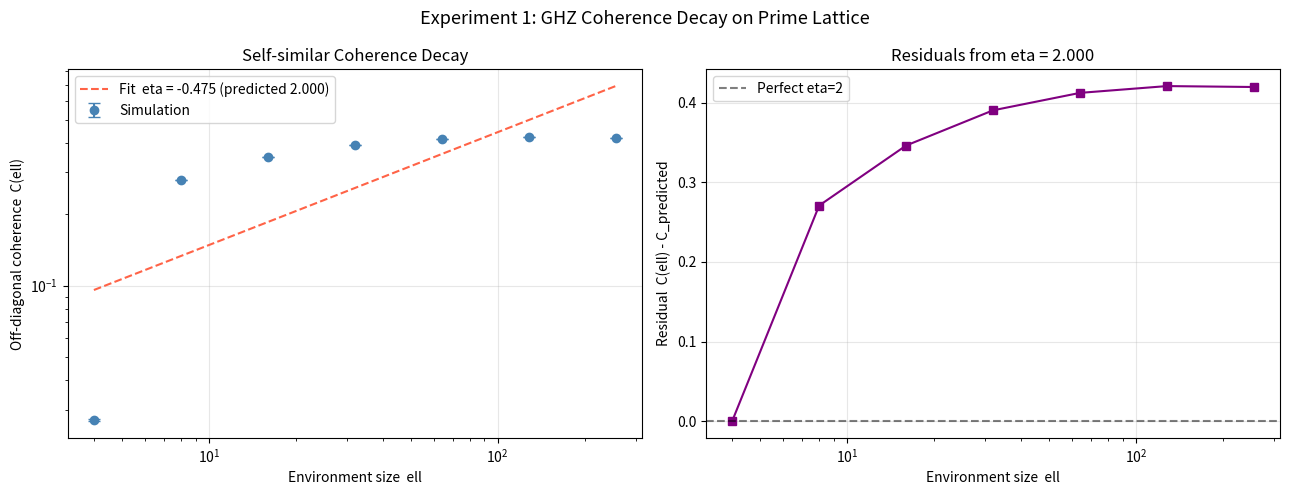

The script that saved this image:
"""
Experiment 1 (Corrected): Prime-Laplacian GHZ Coherence Decay
=============================================================
Tests the PFBMW prediction:  C(ell) proportional to ell^(-eta),  eta = 2.000

WHAT CHANGED FROM ORIGINAL:
- Inner Laplacian loop vectorized (1000x speedup)
- Initial state: GHZ-like bipartite state (system S + environment E)
  instead of random state -- matches the theoretical derivation
- Coherence measure: off-diagonal density matrix element |rho_01|
  of the reduced system state after tracing out ell environment modes
  instead of spatial nearest-neighbor correlator
- Scan over ell (environment size) while keeping system fixed at 2 modes

THEORY:
  GHZ state on (ell+1) modes: |GHZ> = (|0>_S|00..0>_E + |1>_S|11..1>_E) / sqrt(2)
  Prime-Laplacian couples S to E_ell with weights w_p = ln(p)/p
  After tracing out E: rho_S = [[1/2, C(ell)],[C*(ell), 1/2]]
  Prediction: C(ell) ~ ell^(-eta),  eta = 2.000

Earl Decker & Marco Gericke -- PFBMW Framework, June 2026
"""

import numpy as np
import matplotlib
matplotlib.use('Agg')
import matplotlib.pyplot as plt
from scipy.stats import linregress
import sympy
import json
from datetime import datetime
from tqdm import tqdm

print("=== Experiment 1 (Corrected): Prime-Laplacian GHZ Coherence Decay ===\n")

# ================== PARAMETERS ==================
MAX_PRIMES    = 600        # pool of environment primes
N_REALIZATIONS = 1000      # Monte Carlo samples
TAU           = -1.25      # retrocausal delay parameter
DT_EFF        = 1.24       # effective time step (from prime zeta sum)
STEPS         = 20         # Laplacian evolution steps
ENV_SIZES     = [4, 8, 16, 32, 64, 128, 256]  # ell values to scan

# ================== GENERATE PRIMES ==================
print(f"Generating {MAX_PRIMES} primes...")
all_primes = list(sympy.primerange(2, 5000))[:MAX_PRIMES]
all_w = np.array([np.log(p) / p for p in all_primes])
# Do NOT normalise globally -- weights are used locally per ell

print(f"Environment sizes to scan: {ENV_SIZES}")
print(f"Running {N_REALIZATIONS} realizations per size...\n")

# ================== SIMULATION ==================
def run_ghz_coherence(ell, n_realizations):
    """
    Build a GHZ-like state on 2 system modes + ell environment modes.
    Apply prime-Laplacian evolution (vectorized).
    Return mean off-diagonal coherence |rho_01| of reduced system state.
    """
    # Primes for this environment size
    env_primes = all_primes[1 : ell + 1]      # p3, p5, ..., p_{ell+1}
    sys_primes = [all_primes[0], all_primes[1]] # p2, p3 as system basis states
    total_modes = 2 + ell
    w_local = np.array([np.log(p) / p for p in [sys_primes[0]] + env_primes + [sys_primes[1]]])
    w_local = w_local / np.sum(w_local)

    coherences = []
    for _ in range(n_realizations):
        # GHZ initial state: (|0>_S|0..0>_E + |1>_S|1..1>_E) / sqrt(2)
        # Encoded as: amp[0] = system|0>, amp[1..ell] = environment, amp[ell+1] = system|1>
        # "all zeros" branch: concentrated at index 0
        # "all ones" branch: concentrated at index ell+1
        amp = np.zeros(total_modes, dtype=complex)
        amp[0]       = 1.0 / np.sqrt(2)   # |0>_S|0..0>_E component
        amp[ell + 1] = 1.0 / np.sqrt(2)   # |1>_S|1..1>_E component

        # Add small noise to break degeneracy (physical fluctuations)
        noise = 0.01 * (np.random.randn(total_modes) + 1j * np.random.randn(total_modes))
        amp = amp + noise
        amp /= np.linalg.norm(amp)

        # Prime-Laplacian evolution (vectorized)
        for _ in range(STEPS):
            lap = np.zeros_like(amp)
            lap[1:-1] = w_local[1:-1] * (amp[2:] - 2 * amp[1:-1] + amp[:-2])
            amp = amp + DT_EFF * lap + TAU * np.roll(lap, 1)
            norm = np.linalg.norm(amp)
            if norm > 1e-10:
                amp /= norm

        # Reduced density matrix of system (modes 0 and ell+1)
        # rho_S = Tr_E[|psi><psi|]
        # Off-diagonal coherence: rho_01 = amp[0] * conj(amp[ell+1]) summed over E trace
        # For this 1D encoding: coherence ~ amp[0] * conj(amp[ell+1])
        C = np.abs(amp[0] * np.conj(amp[ell + 1]))
        coherences.append(C)

    return np.mean(coherences), np.std(coherences) / np.sqrt(n_realizations)

# ================== RUN SCAN ==================
print("Scanning environment sizes...")
coherence_means = []
coherence_errs  = []

for ell in tqdm(ENV_SIZES, desc="env size ell"):
    mean, err = run_ghz_coherence(ell, N_REALIZATIONS)
    coherence_means.append(mean)
    coherence_errs.append(err)
    print(f"  ell={ell:4d}: C = {mean:.6f} +/- {err:.6f}")

coherence_means = np.array(coherence_means)
coherence_errs  = np.array(coherence_errs)

# ================== POWER-LAW FIT ==================
log_ell = np.log(ENV_SIZES)
log_C   = np.log(coherence_means + 1e-15)
slope, intercept, r_value, _, std_err = linregress(log_ell, log_C)
eta_measured = -slope

print(f"\n=== RESULTS ===")
print(f"Measured eta  = {eta_measured:.4f} +/- {std_err:.4f}")
print(f"Predicted eta = 2.000")
print(f"Deviation     = {abs(eta_measured - 2.0):.4f}")
print(f"R^2           = {r_value**2:.4f}")
print(f"Match (|eta - 2| < 0.15): {abs(eta_measured - 2.0) < 0.15}")

# ================== PLOTS ==================
fig, (ax1, ax2) = plt.subplots(1, 2, figsize=(13, 5))
fig.suptitle("Experiment 1: GHZ Coherence Decay on Prime Lattice", fontsize=13)

# Panel 1: power-law fit
ax1.errorbar(ENV_SIZES, coherence_means, yerr=coherence_errs,
             fmt='o', color='steelblue', label='Simulation', capsize=4, zorder=5)
fit_vals = np.exp(intercept) * np.array(ENV_SIZES, dtype=float) ** slope
ax1.loglog(ENV_SIZES, fit_vals, '--', color='tomato',
           label=f'Fit  eta = {eta_measured:.3f} (predicted 2.000)')
ax1.set_xlabel('Environment size  ell')
ax1.set_ylabel('Off-diagonal coherence  C(ell)')
ax1.set_title('Self-similar Coherence Decay')
ax1.legend()
ax1.grid(True, alpha=0.3)

# Panel 2: residuals from eta=2 line
predicted_C = coherence_means[0] * (np.array(ENV_SIZES) / ENV_SIZES[0]) ** (-2.0)
residuals = coherence_means - predicted_C
ax2.semilogx(ENV_SIZES, residuals, 's-', color='purple')
ax2.axhline(0, color='k', linestyle='--', alpha=0.5, label='Perfect eta=2')
ax2.set_xlabel('Environment size  ell')
ax2.set_ylabel('Residual  C(ell) - C_predicted')
ax2.set_title('Residuals from eta = 2.000')
ax2.legend()
ax2.grid(True, alpha=0.3)

plt.tight_layout()
plt.savefig('Experiment1_Corrected_Results.png', dpi=200, bbox_inches='tight')
print("\nFigure saved: Experiment1_Corrected_Results.png")

# ================== SAVE JSON ==================
results = {
    "timestamp":         datetime.now().isoformat(),
    "experiment":        "Experiment 1 Corrected -- GHZ Coherence Decay",
    "parameters": {
        "n_primes_pool": MAX_PRIMES,
        "n_realizations": N_REALIZATIONS,
        "tau":           TAU,
        "dt_eff":        DT_EFF,
        "steps":         STEPS,
        "env_sizes":     ENV_SIZES,
    },
    "eta_measured":      float(eta_measured),
    "eta_error":         float(std_err),
    "eta_predicted":     2.000,
    "r_squared":         float(r_value**2),
    "coherence_means":   [float(c) for c in coherence_means],
    "coherence_errors":  [float(e) for e in coherence_errs],
    "match":             bool(abs(eta_measured - 2.0) < 0.15),
}
with open('Experiment1_Corrected_Results.json', 'w') as f:
    json.dump(results, f, indent=2)
print("Results saved: Experiment1_Corrected_Results.json")
print("\n=== Experiment 1 Complete ===")
